Photos from the image-classification dataset "dataset_balanced" in the GitHub repository TakanashaTaryu/Osteosarcoma-Histopathology-Classification. Its 3 classes are: non-tumor, non-viable tumor, viable tumor.

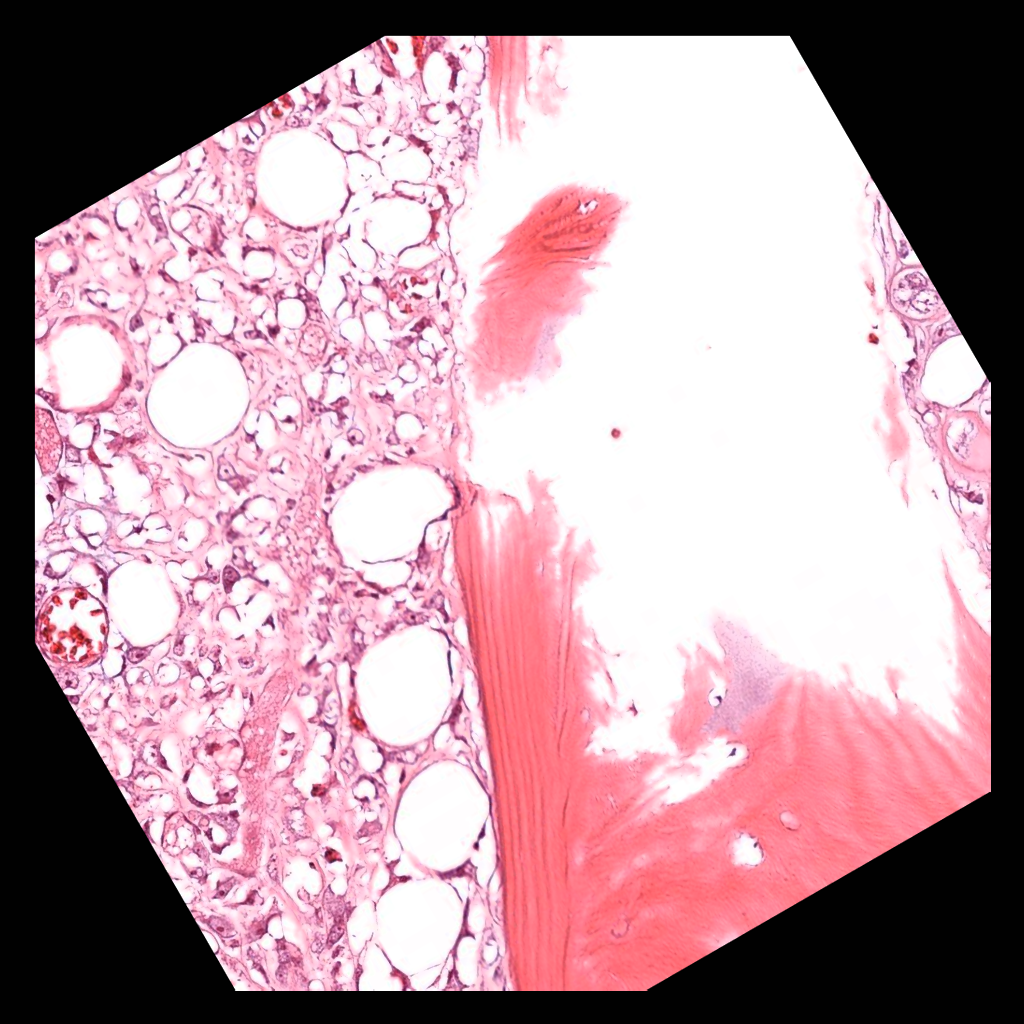
Label: viable tumor

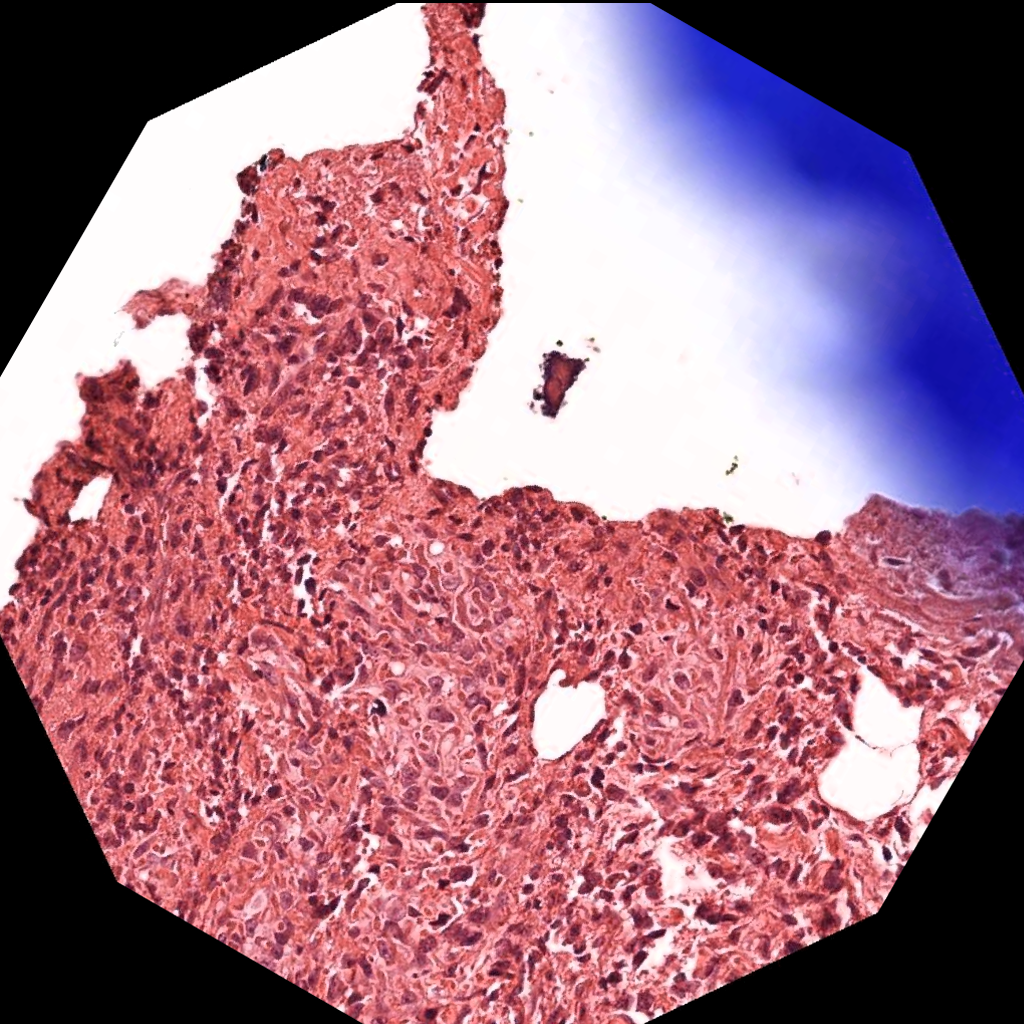
Label: viable tumor

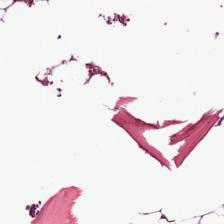
Label: non-tumor

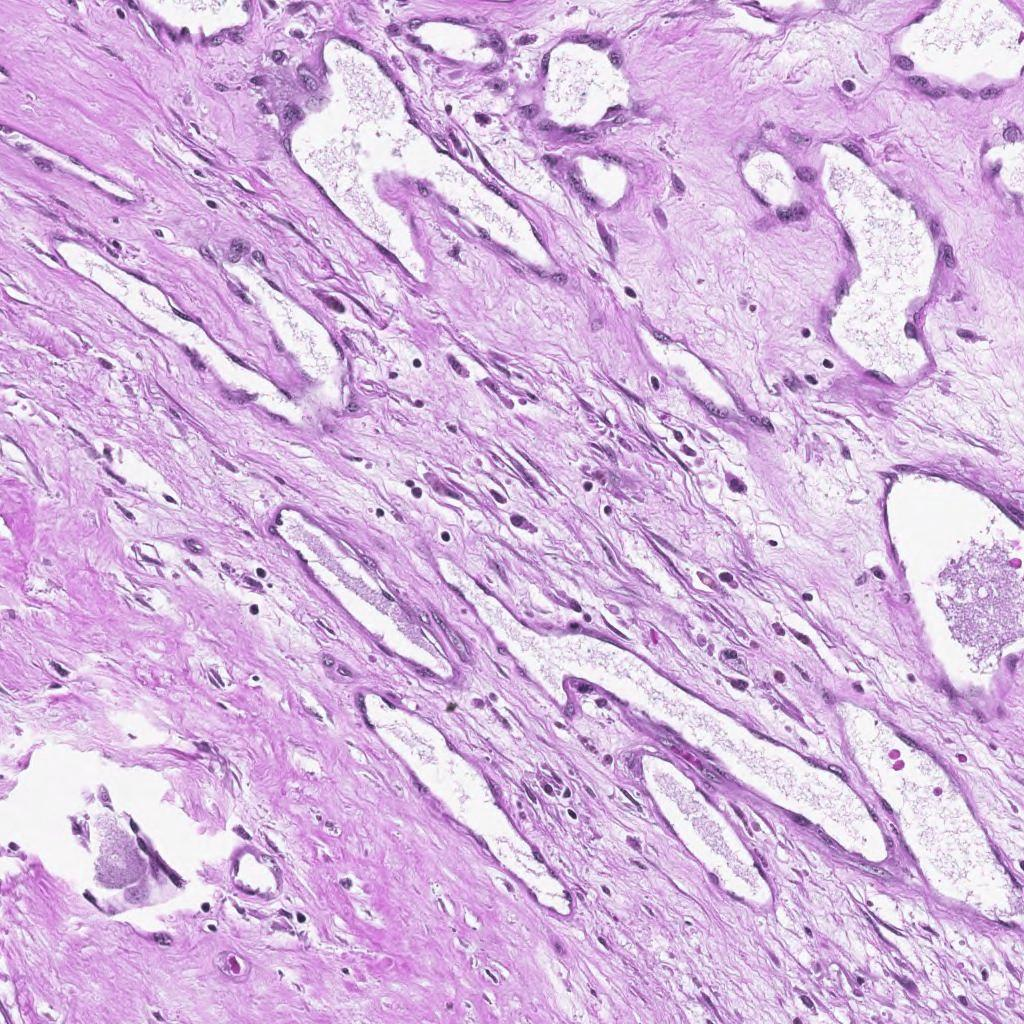
Label: non-viable tumor

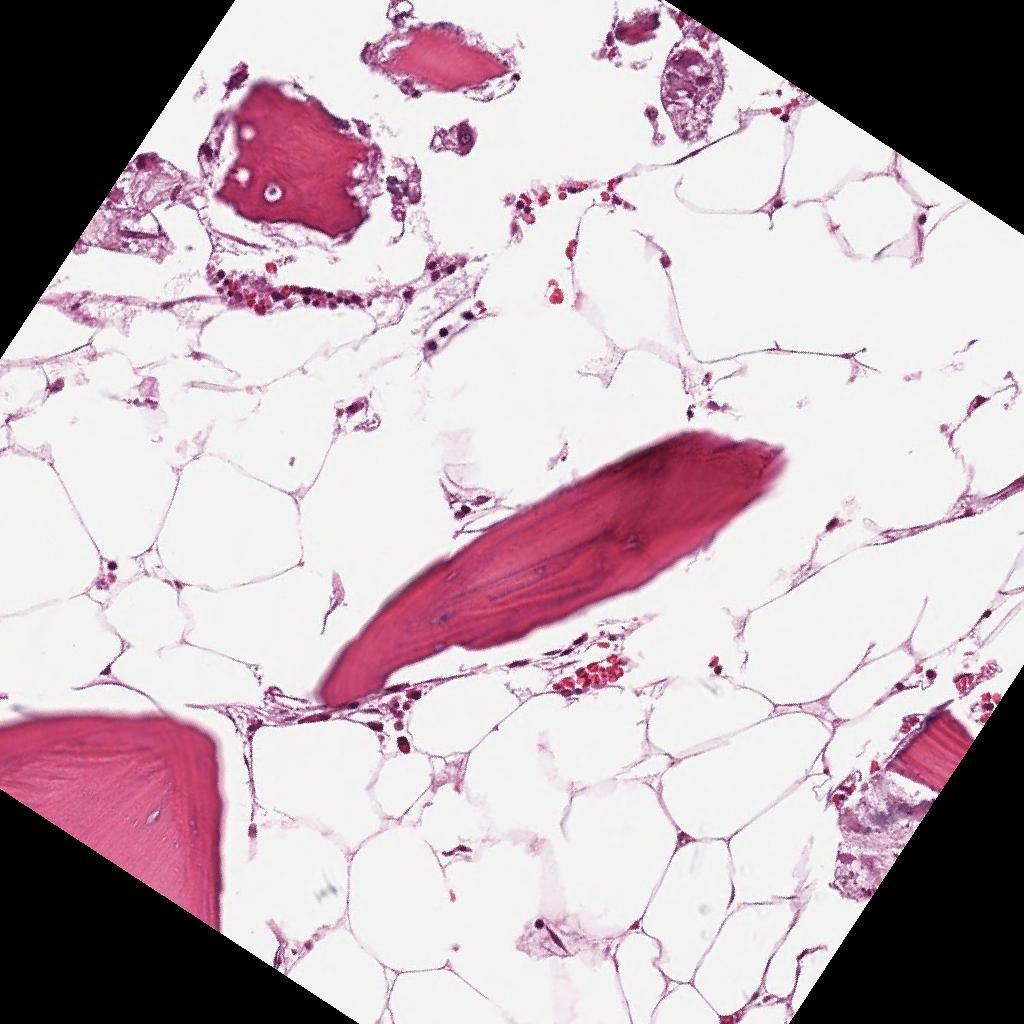
Label: non-tumor

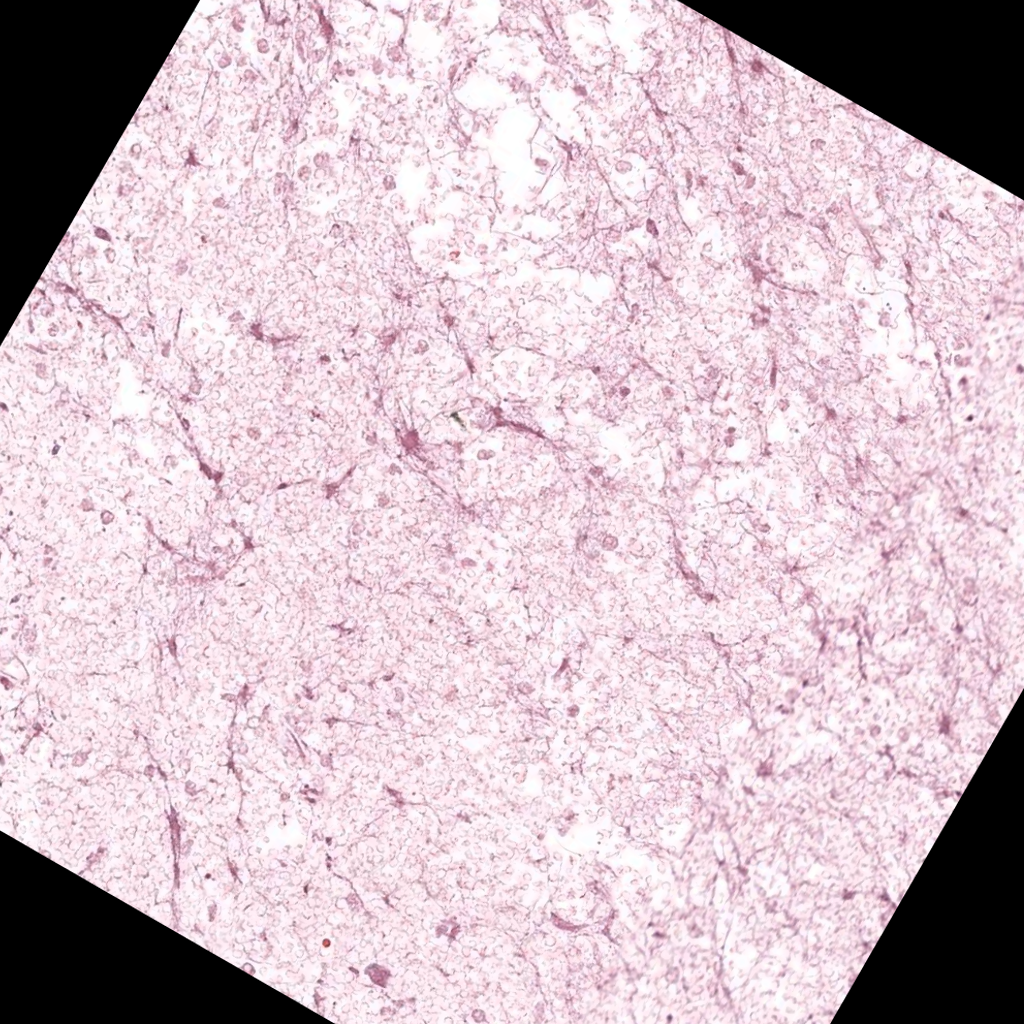
Label: non-viable tumor
